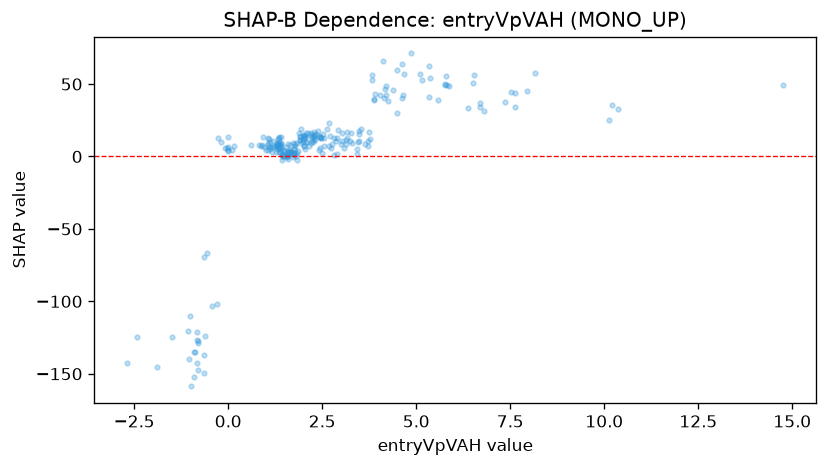

Data behind this chart, as committed beside it:
feature_value, shap_value
2.213, 16.31
-0.4175, -103.5
-0.8363, -126.4
0.9436, 6.321
6.791, 31.54
2.028, 13.05
1.358, 13.42
3.874, 39.55
1.796, 9.335
1.215, 7.153
1.58, 8.858
3.135, 11.68
3.532, 18.64
1.296, 8.455
4.676, 57.12
-0.7999, -127.7
2.212, 13.5
-1.068, -120.3
1.915, 13.27
1.147, 6.408
1.605, 3.037
6.703, 37.18
1.756, 2.477
-0.01049, 4.363
10.22, 35.55
3.006, 8.561
-0.5632, -66.45
-1.042, -140.1
3.471, 10.37
-1, -158.7
-2.687, -142.8
-0.9075, -152.2
-0.2018, 9.907
2.67, 22.87
-0.01046, 13.4
-1.494, -124.8
1.4, 13.35
-0.3019, -101.9
-0.02853, 5.96
-0.8845, -135.3
-1.02, -109.9
2.546, 12.46
2.917, 18.46
-0.8078, -128.9
2.288, 14.66
4.201, 48.36
-0.9035, -134.8
5.765, 49.26
-0.2715, 12.51
-0.07832, 6.027
1.416, 7.13
-0.6073, -124
3.288, 9.485
1.363, 12.82
4.476, 60.01
-2.427, -124.5
2.86, 10.64
2.811, 13.09
7.64, 33.84
-0.6556, -69.36
... 193 more rows
